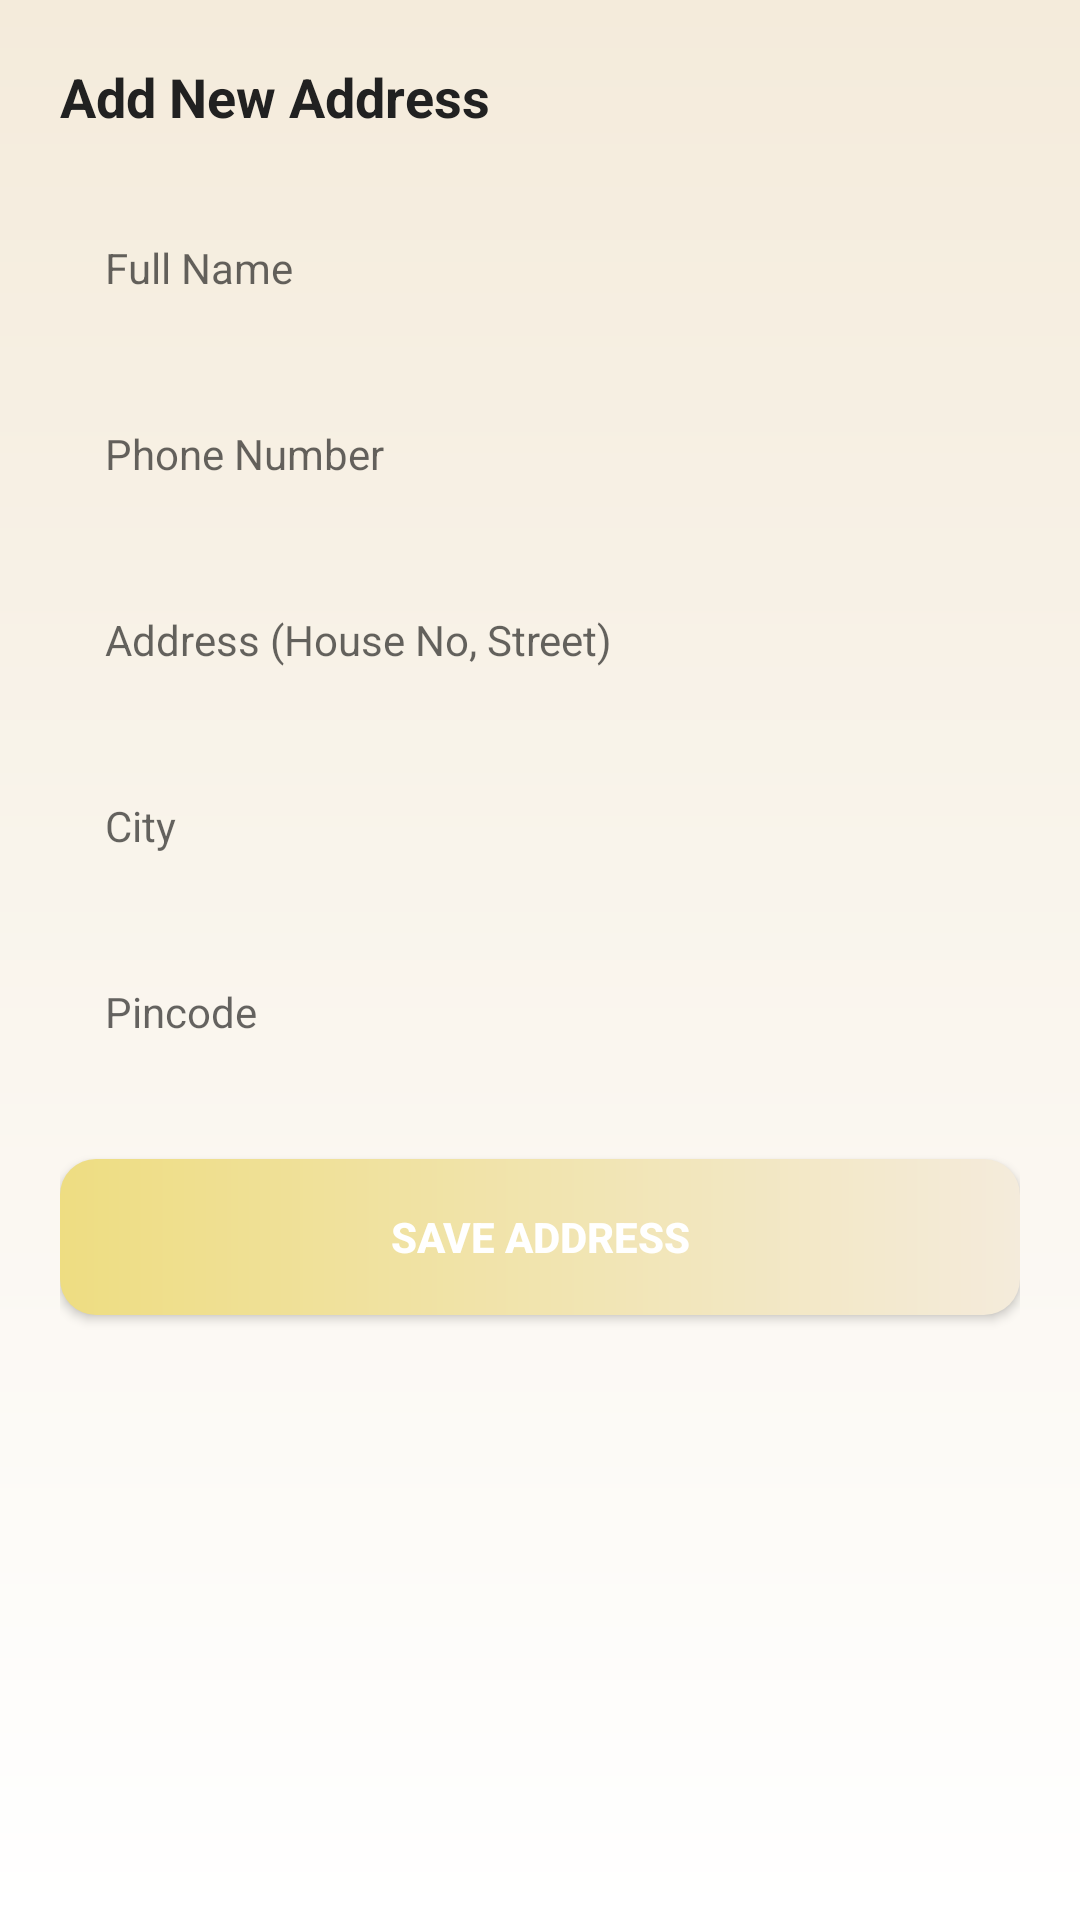

The Android layout XML behind this screen, and the referenced resources:
<!-- AndroidManifest.xml: application theme Theme.DecoNest -->
<!-- res/layout/dialog_add_address.xml -->
<?xml version="1.0" encoding="utf-8"?>
<LinearLayout xmlns:android="http://schemas.android.com/apk/res/android"
    android:layout_width="match_parent"
    android:layout_height="wrap_content"
    android:orientation="vertical"
    android:padding="@dimen/margin_20"
    android:background="@drawable/bg_gradient_background">

    <TextView
        android:layout_width="wrap_content"
        android:layout_height="wrap_content"
        android:text="Add New Address"
        android:textSize="@dimen/font_18"
        android:textStyle="bold"
        android:textColor="@color/color_dark_gray"
        android:layout_marginBottom="@dimen/margin_20" />

    <EditText
        android:id="@+id/etName"
        android:layout_width="match_parent"
        android:layout_height="@dimen/margin_50"
        android:hint="Full Name"
        android:background="@drawable/search_bg"
        android:paddingStart="@dimen/margin_15"
        android:inputType="textPersonName"
        android:textSize="@dimen/font_14"
        android:layout_marginBottom="@dimen/margin_12" />

    <EditText
        android:id="@+id/etPhone"
        android:layout_width="match_parent"
        android:layout_height="@dimen/margin_50"
        android:hint="Phone Number"
        android:background="@drawable/search_bg"
        android:paddingStart="@dimen/margin_15"
        android:inputType="phone"
        android:textSize="@dimen/font_14"
        android:layout_marginBottom="@dimen/margin_12" />

    <EditText
        android:id="@+id/etAddress"
        android:layout_width="match_parent"
        android:layout_height="@dimen/margin_50"
        android:hint="Address (House No, Street)"
        android:background="@drawable/search_bg"
        android:paddingStart="@dimen/margin_15"
        android:inputType="text"
        android:textSize="@dimen/font_14"
        android:layout_marginBottom="@dimen/margin_12" />

    <EditText
        android:id="@+id/etCity"
        android:layout_width="match_parent"
        android:layout_height="@dimen/margin_50"
        android:hint="City"
        android:background="@drawable/search_bg"
        android:paddingStart="@dimen/margin_15"
        android:inputType="text"
        android:textSize="@dimen/font_14"
        android:layout_marginBottom="@dimen/margin_12" />

    <EditText
        android:id="@+id/etPincode"
        android:layout_width="match_parent"
        android:layout_height="@dimen/margin_50"
        android:hint="Pincode"
        android:background="@drawable/search_bg"
        android:paddingStart="@dimen/margin_15"
        android:inputType="number"
        android:textSize="@dimen/font_14"
        android:maxLength="6"
        android:layout_marginBottom="@dimen/margin_24" />

    <Button
        android:id="@+id/btnSaveAddress"
        android:layout_width="match_parent"
        android:layout_height="@dimen/margin_52"
        android:text="Save Address"
        android:background="@drawable/bg_gradient_button"
        android:textColor="@color/color_white"
        android:textStyle="bold" />

</LinearLayout>
<!-- resources referenced by this layout -->
<resources>
  <color name="color_dark_gray">#212121</color>
  <color name="color_white">#FFFFFFFF</color>
  <dimen name="font_14">14sp</dimen>
  <dimen name="font_18">18sp</dimen>
  <dimen name="margin_12">12dp</dimen>
  <dimen name="margin_15">15dp</dimen>
  <dimen name="margin_20">20dp</dimen>
  <dimen name="margin_24">24dp</dimen>
  <dimen name="margin_50">50dp</dimen>
  <dimen name="margin_52">52dp</dimen>
  <!-- drawable bg_gradient_background (drawable) -->
  <?xml version="1.0" encoding="utf-8"?>
  <shape xmlns:android="http://schemas.android.com/apk/res/android"
      android:shape="rectangle">
      <gradient
          android:startColor="@color/color_primary"
          android:endColor="@color/color_white"
          android:angle="270" />
  </shape>
  <!-- drawable bg_gradient_button (drawable) -->
  <?xml version="1.0" encoding="utf-8"?>
  <shape xmlns:android="http://schemas.android.com/apk/res/android"
      android:shape="rectangle">
      <gradient
          android:startColor="@color/color_light_gold"
          android:endColor="@color/color_primary"
          android:angle="0" />
      <corners android:radius="12dp" />
  </shape>
  <style name="Theme.DecoNest" parent="Base.Theme.DecoNest" />
  <color name="color_primary">#F4EBDB</color>
  <color name="color_light_gold">#EEDD82</color>
  <style name="Base.Theme.DecoNest" parent="Theme.MaterialComponents.Light.NoActionBar">
          
          <item name="colorPrimary">@color/color_primary</item>
          <item name="colorPrimaryVariant">@color/color_primary</item>
          <item name="android:statusBarColor">@color/color_light_gold</item>
      </style>
</resources>
